Run: headless pygame with SDL's dummy video driver; simulated clock (each Clock.tick advances the game by its frame time, no real sleeping); random seed 0; keys injected as events and as key.get_pressed() state; mouse plan: one left click at the window centre at the start of phase 2, then a move to the lower-right quarter at the start of phase 3.
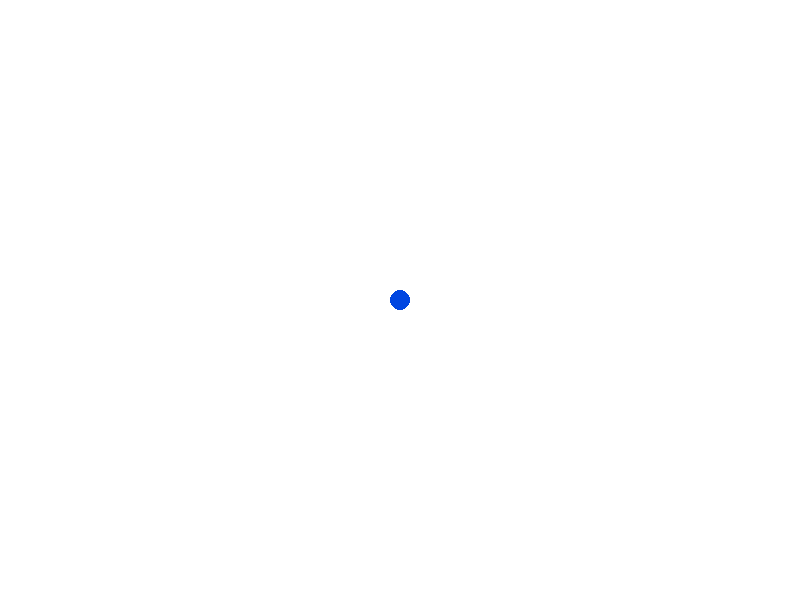
Frame 1 of 4 · flips 1–60 · no input
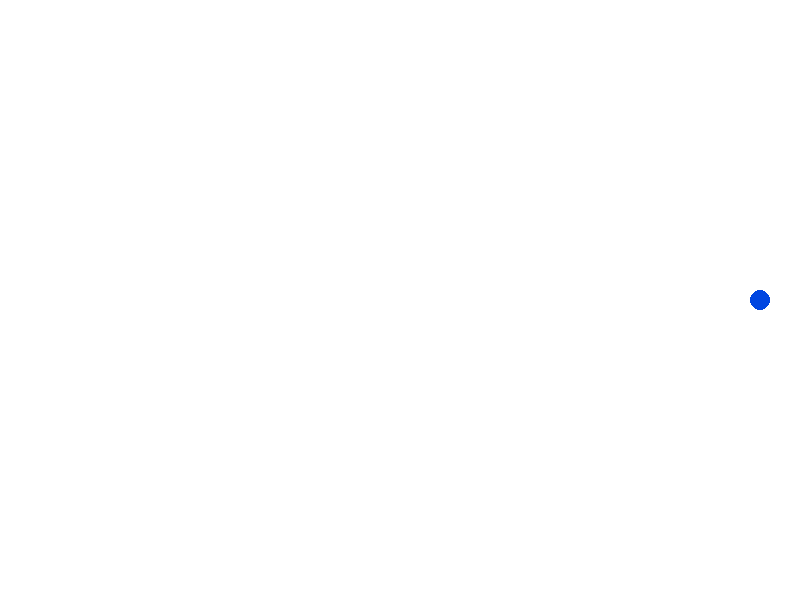
Frame 2 of 4 · flips 61–180 · clicked the window centre · tapped SPACE, RETURN · held RIGHT (→), D
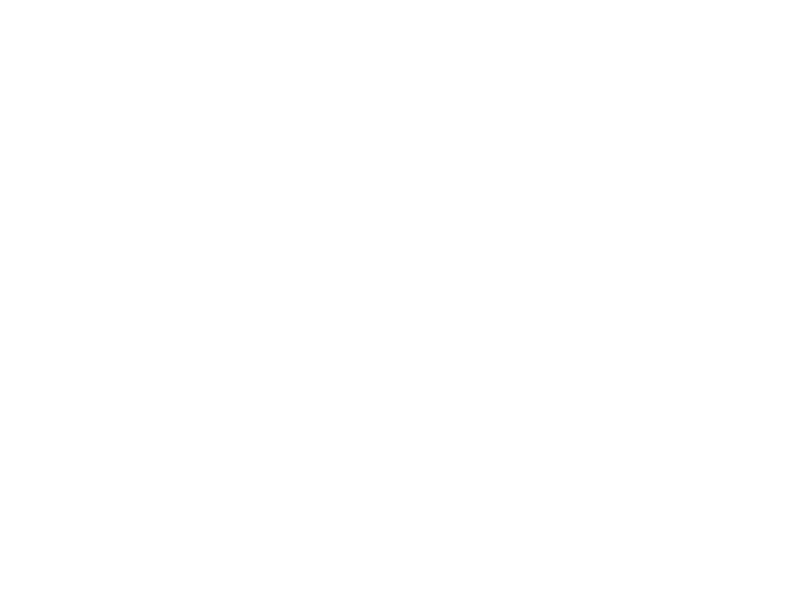
Frame 3 of 4 · flips 181–300 · moved the mouse to the lower-right quarter · held DOWN (↓), S
Frame 4 of 4 · flips 301–420 · held LEFT (←), A, UP (↑), W · screen same as frame 2, image omitted

The pygame program that drew these frames:

import pygame

FPS = 60
W = 800  # ширина экрана
H = 600  # высота экрана
WHITE = (255, 255, 255)
BLUE = (0, 70, 225)

play = True  # Переменная для включения главного цикла
motion = 'STOP'  # Переменная для движения круга

_return = 0  # Триггер запуска возврата круга в начальные координаты

pygame.init()
sc = pygame.display.set_mode((W, H))
clock = pygame.time.Clock()

# координаты и радиус круга
x_start = W // 2
y_start = H // 2
x = W // 2
y = H // 2
r = 10

while play:
    sc.fill(WHITE)

    pygame.draw.circle(sc, BLUE, (x, y), r)

    pygame.display.update()

    for i in pygame.event.get():
        if i.type == pygame.QUIT:
            play = False
            pygame.quit()
            break
        elif i.type == pygame.KEYDOWN:
            _return = 0
            if i.key == pygame.K_a:
                motion = 'LEFT'
            elif i.key == pygame.K_d:
                motion = 'RIGHT'
            elif i.key == pygame.K_w:
                motion = 'UP'
            elif i.key == pygame.K_s:
                motion = 'DOWN'
            elif i.key == pygame.K_ESCAPE:
                play = False
                pygame.quit()
                break
        elif i.type == pygame.KEYUP:
            if i.key in [pygame.K_w, pygame.K_a, pygame.K_s, pygame.K_d]:
                motion = 'STOP'
                _return = 1

    # Движение круга
    if motion == 'LEFT':
        x -= 3
    elif motion == 'RIGHT':
        x += 3
    elif motion == 'UP':
        y -= 3
    elif motion == 'DOWN':
        y += 3

# обработка щелчка мыши
    for i in pygame.event.get():
        if i.type == pygame.QUIT:
            exit()
        if i.type == pygame.MOUSEBUTTONDOWN:
            if i.button == 1:
                attack() # вызывается правой кнопкой мыши
                pygame.display.update()
            elif i.button == 3:
                add_function() #тут будет функция, которая вызывается левой кнопкой мышы
                pygame.display.update()
            elif i.button == 2:
                sc.fill(WHITE)
                pygame.display.update()

    clock.tick(FPS)
